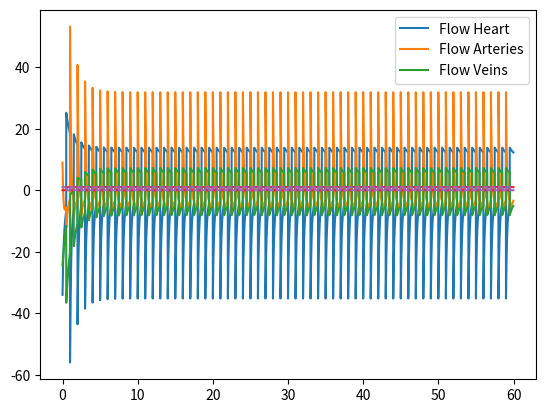
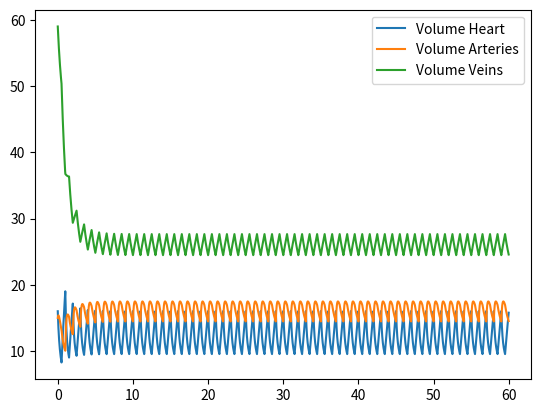

Recreate these plots in Python, in order.
# -*- coding: utf-8 -*-
"""
Created on Tue Apr  9 13:40:56 2024

@author: bentn
"""
import numpy as np
import matplotlib.pyplot as plt

dt = 1/100
time_sec = 60
time = np.arange(0, time_sec, dt)

e_a = 2
e_al = 1
e_vl = 1
e_v = .5

v_a = np.zeros(len(time))
v_al = np.zeros(len(time))
v_vl = np.zeros(len(time))
v_v = np.zeros(len(time))
v_h = np.zeros(len(time))
v_h[0] = 16
v_a[0] = 15
v_al[0] = 5
v_vl[0] = 5
v_v[0] = 59
r_ao = 1
r_a = 1
r_c = 1
r_v = 1
r_ve = 1

heart_rate_sec = 1
const = time_sec * heart_rate_sec
elast_h = np.array(([4] * int(50/heart_rate_sec) + [0] * int(50/heart_rate_sec)) * const)
alpha = np.array(([0] * int(50/heart_rate_sec) + [1] * int(50/heart_rate_sec)) * const)
beta = np.array(([1] * int(50/heart_rate_sec) + [0] * int(50/heart_rate_sec)) * const)

dvh_dt = np.zeros(len(time))
dva_dt = np.zeros(len(time))
dval_dt = np.zeros(len(time))
dvvl_dt = np.zeros(len(time))
dvv_dt = np.zeros(len(time))

for i in range(len(time) - 1):
    dvh_dt[i] = ((v_v[i] * e_v - v_h[i] * elast_h[i])/ r_ve) * alpha[i] - ((v_h[i] * elast_h[i] - v_a[i] * e_a)/ r_ao) * beta[i]
    v_h[i+1] = v_h[i] + dvh_dt[i] * dt
    
    dva_dt[i] = (v_h[i] * elast_h[i] - v_a[i] * e_a)/ r_ao * beta[i] - (v_a[i] * e_a - v_al[i] * e_al)/ r_a
    v_a[i+1] = v_a[i] + dva_dt[i] * dt 
    
    dval_dt[i] = (v_a[i] * e_a - v_al[i] * e_al)/ r_a - (v_al[i] * e_al - v_vl[i] * e_vl)/ r_c
    v_al[i+1] = v_al[i] + dval_dt[i] * dt
    
    dvvl_dt[i] = (v_al[i] * e_al - v_vl[i] * e_vl)/ r_c - (v_vl[i] * e_vl - v_v[i] * e_v)/ r_v
    v_vl[i+1] = v_vl[i] + dvvl_dt[i] * dt

    dvv_dt[i] = (v_vl[i] * e_vl - v_v[i] * e_v)/ r_v - (v_v[i] * e_v - v_h[i] * elast_h[i])/ r_ve *alpha[i]
    v_v[i+1] = v_v[i] + dvv_dt[i] * dt
    


# %%
plt.figure()
plt.plot(time[:-1], dvh_dt[:-1], label="Flow Heart")
plt.plot(time[:-1], dva_dt[:-1], label="Flow Arteries")
#plt.plot(time[:-1], dval_dt[:-1], label="Flow Arterioles")
#plt.plot(time[:-1], dvvl_dt[:-1], label="Flow Venules")
plt.plot(time[:-1], dvv_dt[:-1], label="Flow Veins")
plt.plot(time, alpha)
plt.plot(time, beta)
plt.legend()

# %%
all_volumes = np.zeros((len(time), 5))
all_volumes[:, 0] = v_h
all_volumes[:, 1] = v_a
all_volumes[:, 2] = v_al
all_volumes[:, 3] = v_vl
all_volumes[:, 4] = v_v

volume_totals = np.sum(all_volumes, axis=1)

# %%
plt.figure()
plt.plot(time[:-1], v_h[:-1], label="Volume Heart")
plt.plot(time[:-1], v_a[:-1], label="Volume Arteries")
#plt.plot(time[:-1], dval_dt[:-1], label="Flow Arterioles")
#plt.plot(time[:-1], dvvl_dt[:-1], label="Flow Venules")
plt.plot(time[:-1], v_v[:-1], label="Volume Veins")
plt.legend()


def compute_stroke_volume(v_h):
    stroke_volume = np.max(v_h[int(len(v_h)/5):]) - np.min(v_h[int(len(v_h)/5):])
    return stroke_volume

stroke_volume = compute_stroke_volume(v_h)
cardiac_output = stroke_volume * heart_rate_sec * 60
